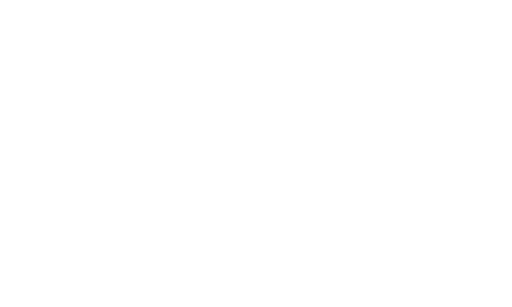
t = 0.00 s
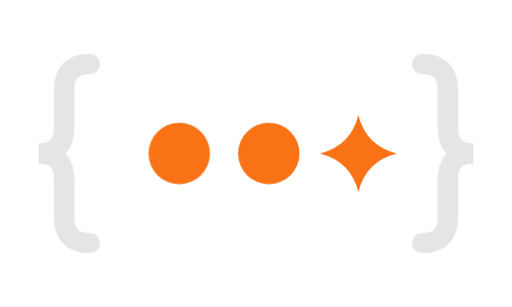
t = 1.30 s
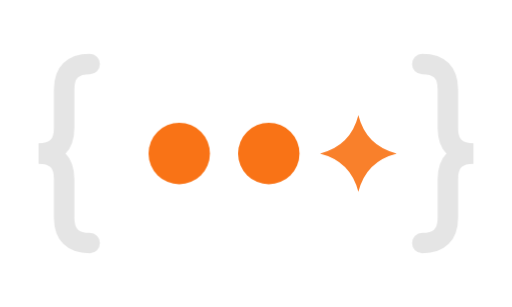
t = 1.55 s
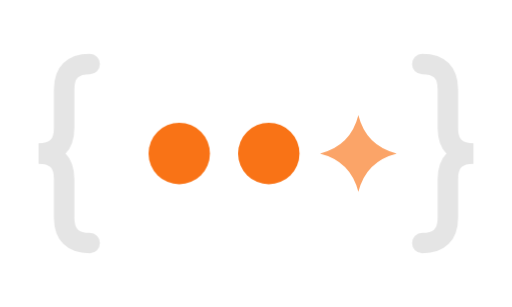
t = 1.80 s
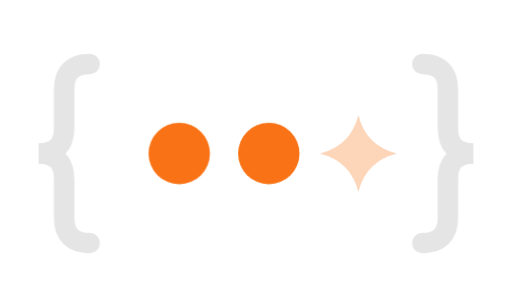
t = 2.30 s
t = 2.80 s: frame unchanged from t = 1.80 s, image omitted

The animated SVG that drew these frames (rendered in a browser with its animation timeline set to each time). Animation: 2 CSS @keyframes rules; one cycle of 3.30 s, repeats indefinitely.

<svg xmlns="http://www.w3.org/2000/svg" viewBox="0 0 200 120" width="200" height="120">
  <style>
    .left-brace {
      opacity: 0;
      animation: fadeIn 0.4s ease-out 0s forwards;
    }
    .right-brace {
      opacity: 0;
      animation: fadeIn 0.4s ease-out 0.3s forwards;
    }
    .dot1 {
      opacity: 0;
      animation: fadeIn 0.3s ease-out 0.6s forwards;
    }
    .dot2 {
      opacity: 0;
      animation: fadeIn 0.3s ease-out 0.8s forwards;
    }
    .sparkle {
      opacity: 0;
      animation: fadeIn 0.3s ease-out 1s forwards, pulse 2s ease-in-out 1.3s infinite;
    }
    @keyframes fadeIn {
      from { opacity: 0; }
      to { opacity: 1; }
    }
    @keyframes pulse {
      0%, 100% { opacity: 1; }
      50% { opacity: 0.3; }
    }
  </style>

  <!-- Left curly brace { -->
  <path class="left-brace" d="M35 25 Q25 25 25 35 L25 50 Q25 60 15 60 Q25 60 25 70 L25 85 Q25 95 35 95"
        fill="none" stroke="#E5E5E5" stroke-width="8" stroke-linecap="round"/>

  <!-- Right curly brace } -->
  <path class="right-brace" d="M165 25 Q175 25 175 35 L175 50 Q175 60 185 60 Q175 60 175 70 L175 85 Q175 95 165 95"
        fill="none" stroke="#E5E5E5" stroke-width="8" stroke-linecap="round"/>

  <!-- First orange dot -->
  <circle class="dot1" cx="70" cy="60" r="12" fill="#F97316"/>

  <!-- Second orange dot -->
  <circle class="dot2" cx="105" cy="60" r="12" fill="#F97316"/>

  <!-- AI sparkle (4-pointed star) -->
  <path class="sparkle" d="M140 45 Q143 57 155 60 Q143 63 140 75 Q137 63 125 60 Q137 57 140 45 Z"
        fill="#F97316"/>
</svg>
